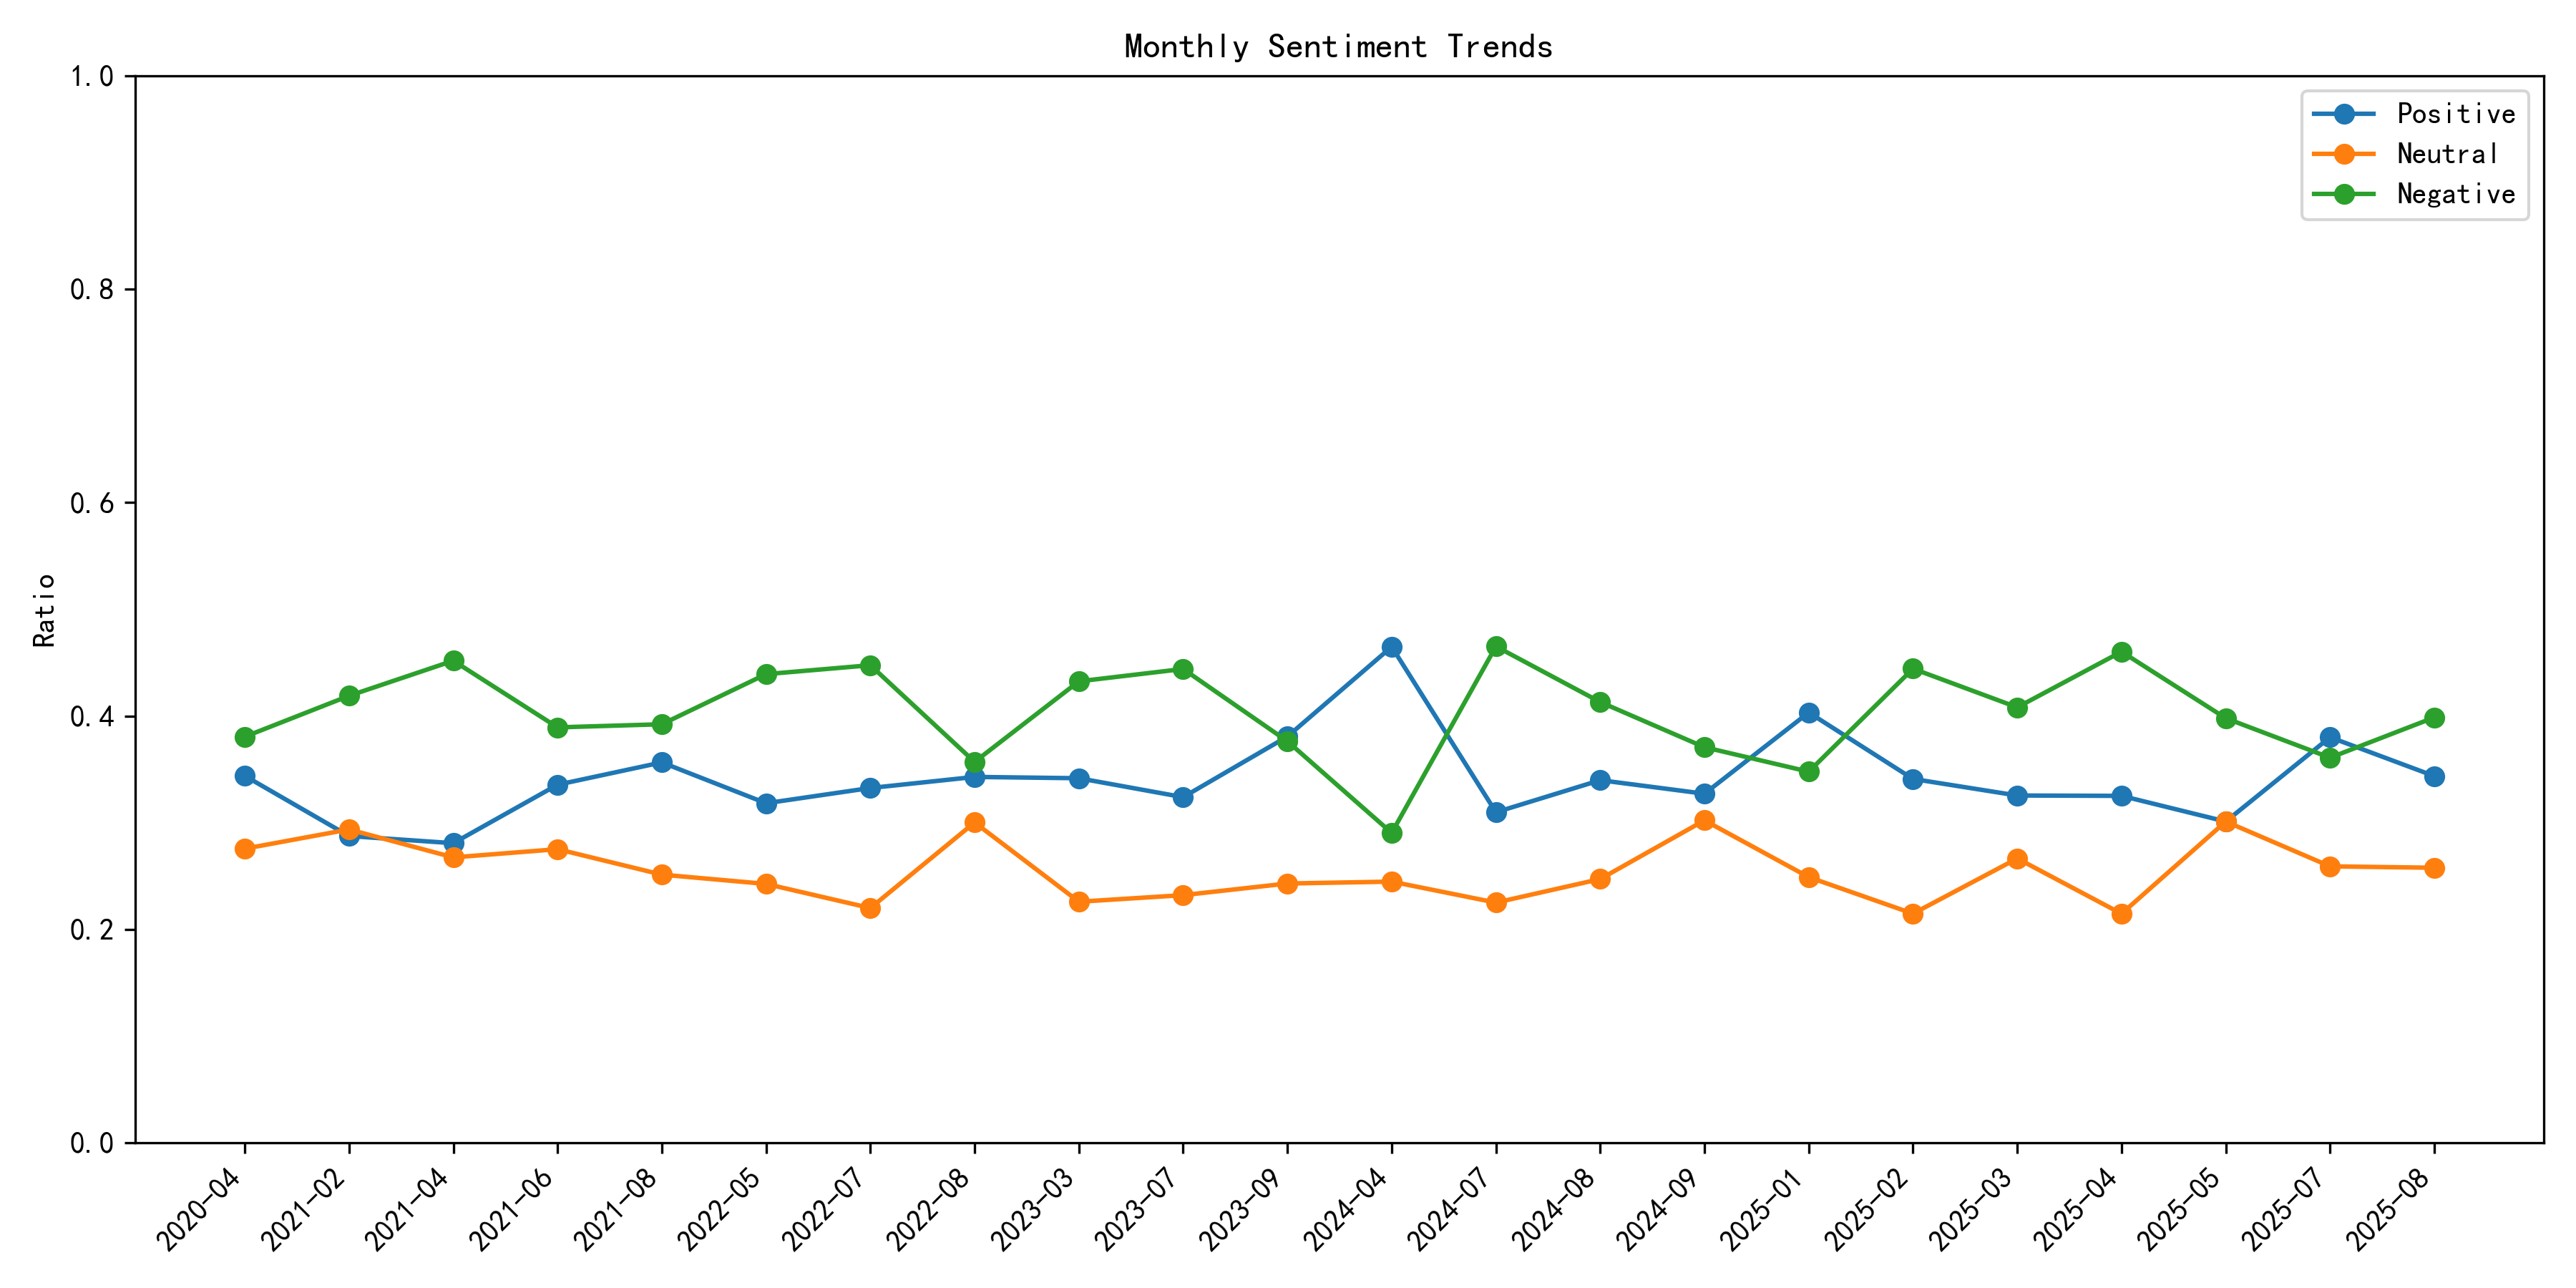

The file beside this chart, header and first rows:
month, positive, neutral, negative, count
2020-04, 0.3439, 0.2756, 0.3805, 1582
2021-02, 0.2875, 0.2936, 0.4189, 487
2021-04, 0.2808, 0.2674, 0.4518, 6835
2021-06, 0.3355, 0.2751, 0.3893, 3013
2021-08, 0.3565, 0.2513, 0.3922, 979
2022-05, 0.3182, 0.2426, 0.4392, 1785
2022-07, 0.3325, 0.2199, 0.4476, 391
2022-08, 0.3429, 0.3002, 0.3569, 2132
2023-03, 0.3416, 0.2259, 0.4325, 1244
2023-07, 0.3239, 0.2321, 0.444, 2788
2023-09, 0.3807, 0.243, 0.3763, 2243
2024-04, 0.4649, 0.2447, 0.2904, 2848
2024-07, 0.3097, 0.2251, 0.4652, 862
2024-08, 0.3398, 0.2471, 0.4131, 1133
2024-09, 0.3271, 0.3022, 0.3707, 5851
2025-01, 0.4033, 0.2489, 0.3478, 7102
2025-02, 0.341, 0.2147, 0.4443, 11397
2025-03, 0.3255, 0.2665, 0.4081, 9390
2025-04, 0.3251, 0.2146, 0.4602, 9043
2025-05, 0.3011, 0.3011, 0.3979, 568
2025-07, 0.3801, 0.259, 0.3609, 12797
2025-08, 0.3436, 0.2577, 0.3986, 2491
